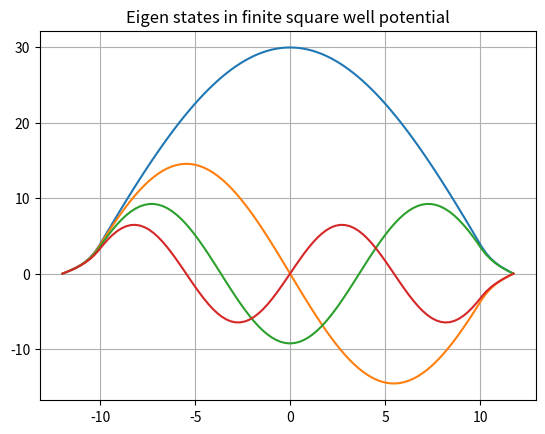

Recreate this plot in Python.

import numpy as np
import matplotlib.pyplot as plt
import math

h_cut = 197.327 # in MeV-fm
m = 938.272 # in MeV/c^2
V_0 = 25 # in MeV
L = 12 # in fm
h = (L-(-L))/100
x = np.arange(-L, L, h)
Z1 = np.empty(np.size(x))
Z2 = np.empty(np.size(x))

Z1[0] = 0
Z2[0] = 1.0

def Potential(d):
    if abs(d)<10:
        return 0
    return V_0

def func1(x, z1, z2):
    return z2

def func2(x, z1, z2, V, E):
    return (2*m/h_cut**2)*(V - E)*z1

def rk4(x, Z1, Z2, function, e):
    for j in range(np.size(x) - 1):
        k_11 = h*func1(x[j], Z1[j], Z2[j])
        k_21 = h*func2(x[j], Z1[j], Z2[j], function(x[j]), e)

        k_12 = h*func1(x[j] + h/2, Z1[j] + k_11/2, Z2[j] + k_21/2)
        k_22 = h*func2(x[j] + h/2, Z1[j] + k_11/2, Z2[j] + k_21/2, function(x[j] + h/2), e)

        k_13 = h*func1(x[j] + h/2, Z1[j] + k_12/2, Z2[j] + k_22/2)
        k_23 = h*func2(x[j] + h/2, Z1[j] + k_12/2, Z2[j] + k_22/2, function(x[j] + h/2), e)

        k_14 = h*func1(x[j] + h, Z1[j] + k_13, Z2[j] + k_23)
        k_24 = h*func2(x[j] + h, Z1[j] + k_13, Z2[j] + k_23, function(x[j] + h), e)

        Z1[j + 1] = Z1[j] + (k_11 + 2*(k_12+k_13) + k_14)/6
        Z2[j + 1] = Z2[j] + (k_21 + 2*(k_22+k_23) + k_24)/6
    return Z1

def f(e):
    z = rk4(x, Z1, Z2, Potential, e)
    return z[-1]

def bisection(E_low, E_high, tol=1e-6, max_iter=100):
    if f(E_low) * f(E_high) > 0:
        return None
    iter_count = 0
    while abs(E_high - E_low) > tol and iter_count < max_iter:
        E_mid = (E_low + E_high) / 2
        f_mid = f(E_mid)
       
        if abs(f_mid) < tol:
            return E_mid
       
        if f(E_low) * f_mid < 0:
            E_high = E_mid
        else:
            E_low = E_mid
       
        iter_count += 1

    return (E_low + E_high) / 2

def find_eigenvalues(E_min, E_max, num_states, tol=1e-6):
    eigenvalues = []
    E_low = E_min
    step = (E_max - E_min) / (10000)

    while len(eigenvalues) < num_states and E_low < E_max:
        E_high = E_low + step

        if f(E_low) * f(E_high) < 0:
            eigen_energy = bisection(E_low, E_high, tol)
            if eigen_energy is not None:
                eigenvalues.append(eigen_energy)

        E_low = E_high

    return eigenvalues

E_min = -50
E_max = 50
num_states = 4
eigenvalues = find_eigenvalues(E_min, E_max, num_states)

for en in eigenvalues:
    Z = rk4(x, Z1, Z2, Potential, en)  
    plt.plot(x, Z)
print(eigenvalues)
plt.title("Eigen states in finite square well potential")
plt.grid()
plt.show()
plt.savefig("finite.png")

